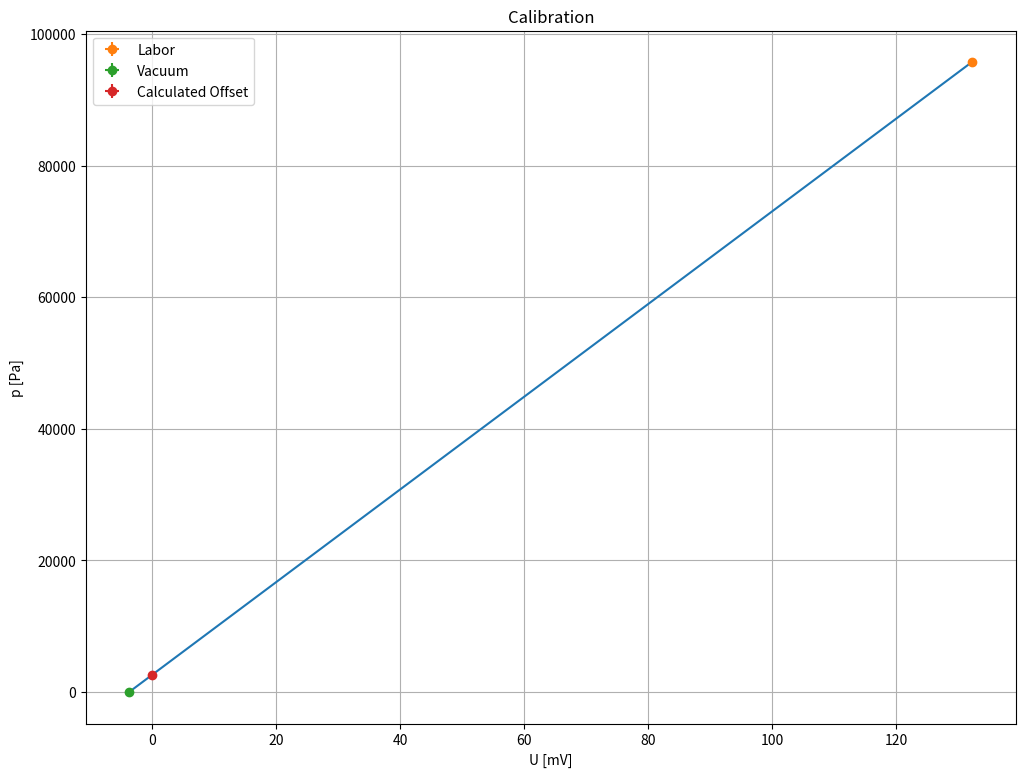
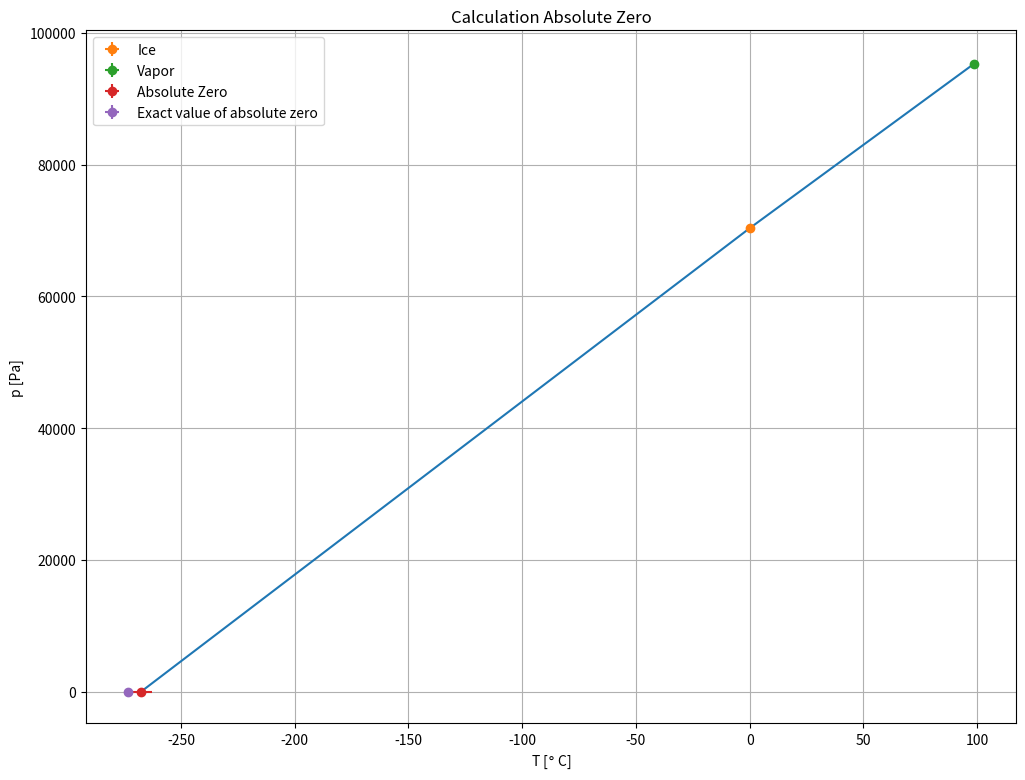
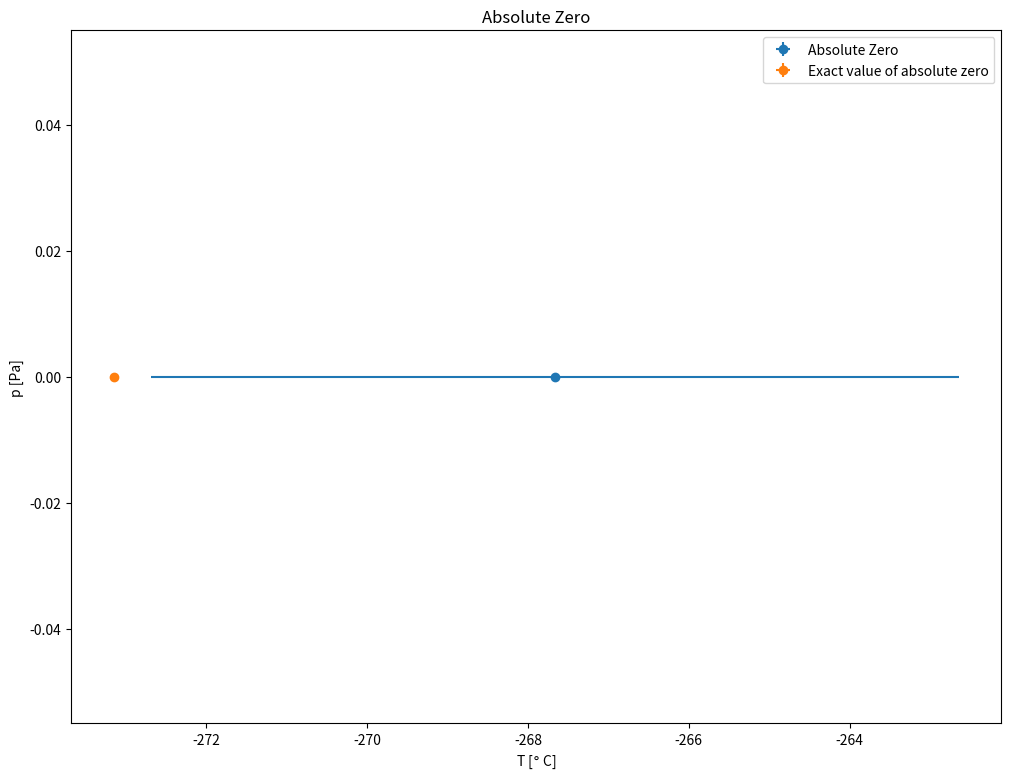

Generate these figures, in order, with matplotlib:
# -*- coding: utf-8 -*-
"""
Created on Wed Oct 13 15:17:37 2021

[redacted]
"""

import matplotlib.pyplot as plt
import numpy as np




ul = 132.21
ut = -3.72
pl = 95711.7612 
pt = 10 #gegeben, +-10

def calc_t0(p_e, p_k, t_k, t_l, eps = 0.001, gamma = 10e-5):
    """
    Berechnung absoluter Nullpunkt

    Parameters
    ----------
    p_e : Druck in Eis
    p_k : Druck in Dampf
    t_k : Temperatur Dampf
    t_l : Temperatur Labor

    Returns
    -------
    Beide Lösungen, nur eine physikalisch

    """
    
    a = (1+eps)*p_e - (1 + eps + gamma*t_k)*p_k
    #print("a =", a)
    b = eps*(p_k-p_e)*t_k + (1+gamma*t_k)*p_k*t_l - p_e*(t_l + t_k)
    #print("b = ", b)
    c = p_e*t_l*t_k
    #print("c = ", c)
    t0_1 = (-b + np.sqrt(b**2 - 4*a*c))/(2*a)
    #t0_2 = (-b - np.sqrt(b**2 - 4*a*c))/(2*a) nicht physikalisch
    return t0_1

def calc_tn(pe, pn, te, t0, tl, eps = 0.001, gamma = 10e-5):
    """
    

    Parameters
    ----------
    pe : Druck in Eis
    pn : Druck in Stickstoff
    te : Temperatur Eis
    t0 : Nullpunkt
    tl : Temperatur Luft

    Returns
    -------
    Temperatur Stickstoff

    """
    A = pe/(te-t0) + (eps*(pe-pn))/(tl-t0)
    return (A*t0 + pn)/(A - gamma*pn)


def calc_t00(pe, pk, tk):
    """
    Approximative Berechnung abs. Nullpunkt

    """
    return -pe/(pk-pe)*tk

def calc_p(U):
    """
    Berechnet Druck aus Spannung

    Parameters
    ----------
    U : Spannung in mV

    Returns
    -------
    Druck in Pascal

    """
    c = (pt-pl)/(ut-ul) #Steigung Druck/Spannung
    #print("d", c)
    p0 = (pt-c*ut) #Offset
    #print("p0 :", p0)
    return p0 + c*U

ue = 96.18
uk = 131.54
un = 24.63

pe = calc_p(ue)
pk = calc_p(uk)
tk = 98.412
tl = 23
te = 0
pn = calc_p(un)
c = (pt-pl)/(ut-ul)
p0 = (pt-c*ut)

t0 = calc_t0(pe, pk, tk, tl)
t0_ex = -273.15 #exact



"""
Fehlerberechnung mit Gauss'scher Fehlerfortpflanzung
"""

def find_delta_u(u): #absoluter Messfehler + Fehler in Steigung
    return 0.155+u*0.001




delta_pt = 10
delta_pl = 0
delta_ut = 0.155
delta_ul = find_delta_u(ul)
delta_tk = 0
delta_tl = 0.05
delta_te = 0.



A = 1/(ut-ul)*delta_pt
B = -1/(ut-ul)*delta_pl
C = (pl-pt)/(ut-ul)**2*delta_ut
D = (pt-pl)/(ut-ul)**2*delta_ul

delta_c = np.sqrt(A**2 + B**2 + C**2 + D**2)

E = delta_pt
F = -ut*delta_c
G = -c*delta_ut

delta_p0 = np.sqrt(E**2+F**2+G**2)

def find_delta_p(u):
    H = delta_p0
    I = u*delta_c
    J = c*find_delta_u(u)
    return np.sqrt(H**2+I**2+J**2)


delta_pe = find_delta_p(ue)
delta_pk = find_delta_p(uk)


h = 1e-5
dt0_pe = (calc_t0(pe+h, pk, tk, tl) - t0)/h

dt0_pk = (calc_t0(pe, pk+h, tk, tl) - t0)/h

dt0_tk = (calc_t0(pe, pk, tk+h, tl) - t0)/h

dt0_tl = (calc_t0(pe, pk, tk, tl+h) - t0)/h

delta_t0 = np.sqrt((dt0_pe*delta_pe)**2 + (dt0_pk*delta_pk)**2 + (dt0_tk*delta_tk)**2 + (dt0_tl*delta_tl)**2)

tn = calc_tn(pe, pn, te, t0, tl)

delta_pn = find_delta_p(un)

dtn_pe = (calc_tn(pe+h, pn, te, t0, tl)-tn)/h
dtn_pn = (calc_tn(pe, pn+h, te, t0, tl)-tn)/h
dtn_te = (calc_tn(pe, pn, te+h, t0, tl)-tn)/h
dtn_t0 = (calc_tn(pe, pn, te, t0+h, tl)-tn)/h
dtn_tl = (calc_tn(pe, pn, te, t0, tl+h)-tn)/h

delta_tn = np.sqrt((dtn_pe*delta_pe)**2 + (dtn_pn*delta_pn)**2 + (dtn_te*delta_te)**2 + (dtn_t0*delta_t0)**2 + (dtn_tl*delta_tl)**2)


print("t0 :", t0, "+-", delta_t0, "°C")
print("nitrogen: ", calc_tn(pe, pn, te, t0, tl), "+-", delta_tn, "°C")



def plot():

    
    P = np.array([pt, p0, pl])
    U = np.array([ut, 0, ul])
    plt.figure(figsize=(12,9))
    plt.grid()
    plt.xlabel('U [mV]')
    plt.ylabel('p [Pa]')
    plt.title("Calibration")
    plt.plot(U, P, '-')
    plt.errorbar(ul, pl, delta_pl, delta_ul, 'o', label = 'Labor')
    plt.errorbar(ut, pt, delta_pt, delta_ut, 'o', label = 'Vacuum')
    plt.errorbar(0, p0, delta_p0, 0, 'o', label = 'Calculated Offset')
    plt.legend()
    plt.savefig(fname = "Calibration")
    plt.show()
    
    T = np.array([tk, te, t0])
    P_exp = np.array([pk, pe, 0])

    
    
    plt.figure(figsize=(12,9))
    plt.grid()
    plt.xlabel('T [$\degree$ C]')
    plt.ylabel('p [Pa]')
    plt.title("Calculation Absolute Zero")
    plt.plot(T, P_exp, '-')
    plt.errorbar(te, pe, delta_pe, delta_te, 'o', label = 'Ice')
    plt.errorbar(tk, pk, delta_pk, delta_tk, 'o', label = 'Vapor')
    plt.errorbar(t0, 0, 0, delta_t0, 'o', label = 'Absolute Zero')
    plt.errorbar(t0_ex, 0, 0, 0.005, 'o', label = 'Exact value of absolute zero')
    plt.legend()
    plt.savefig(fname = "Calculation Absolute Zero")
    plt.show()
    
    plt.figure(figsize=(12, 9))
    plt.errorbar(t0, 0, 0, delta_t0, fmt='o', label = 'Absolute Zero')
    plt.errorbar(t0_ex, 0, 0, 0.005, 'o', label = 'Exact value of absolute zero')
    plt.xlabel('T [$\degree$ C]')
    plt.ylabel('p [Pa]')
    plt.title("Absolute Zero")
    plt.legend()
    plt.savefig(fname = "Absolute Zero")
    plt.show()
    

plot()







